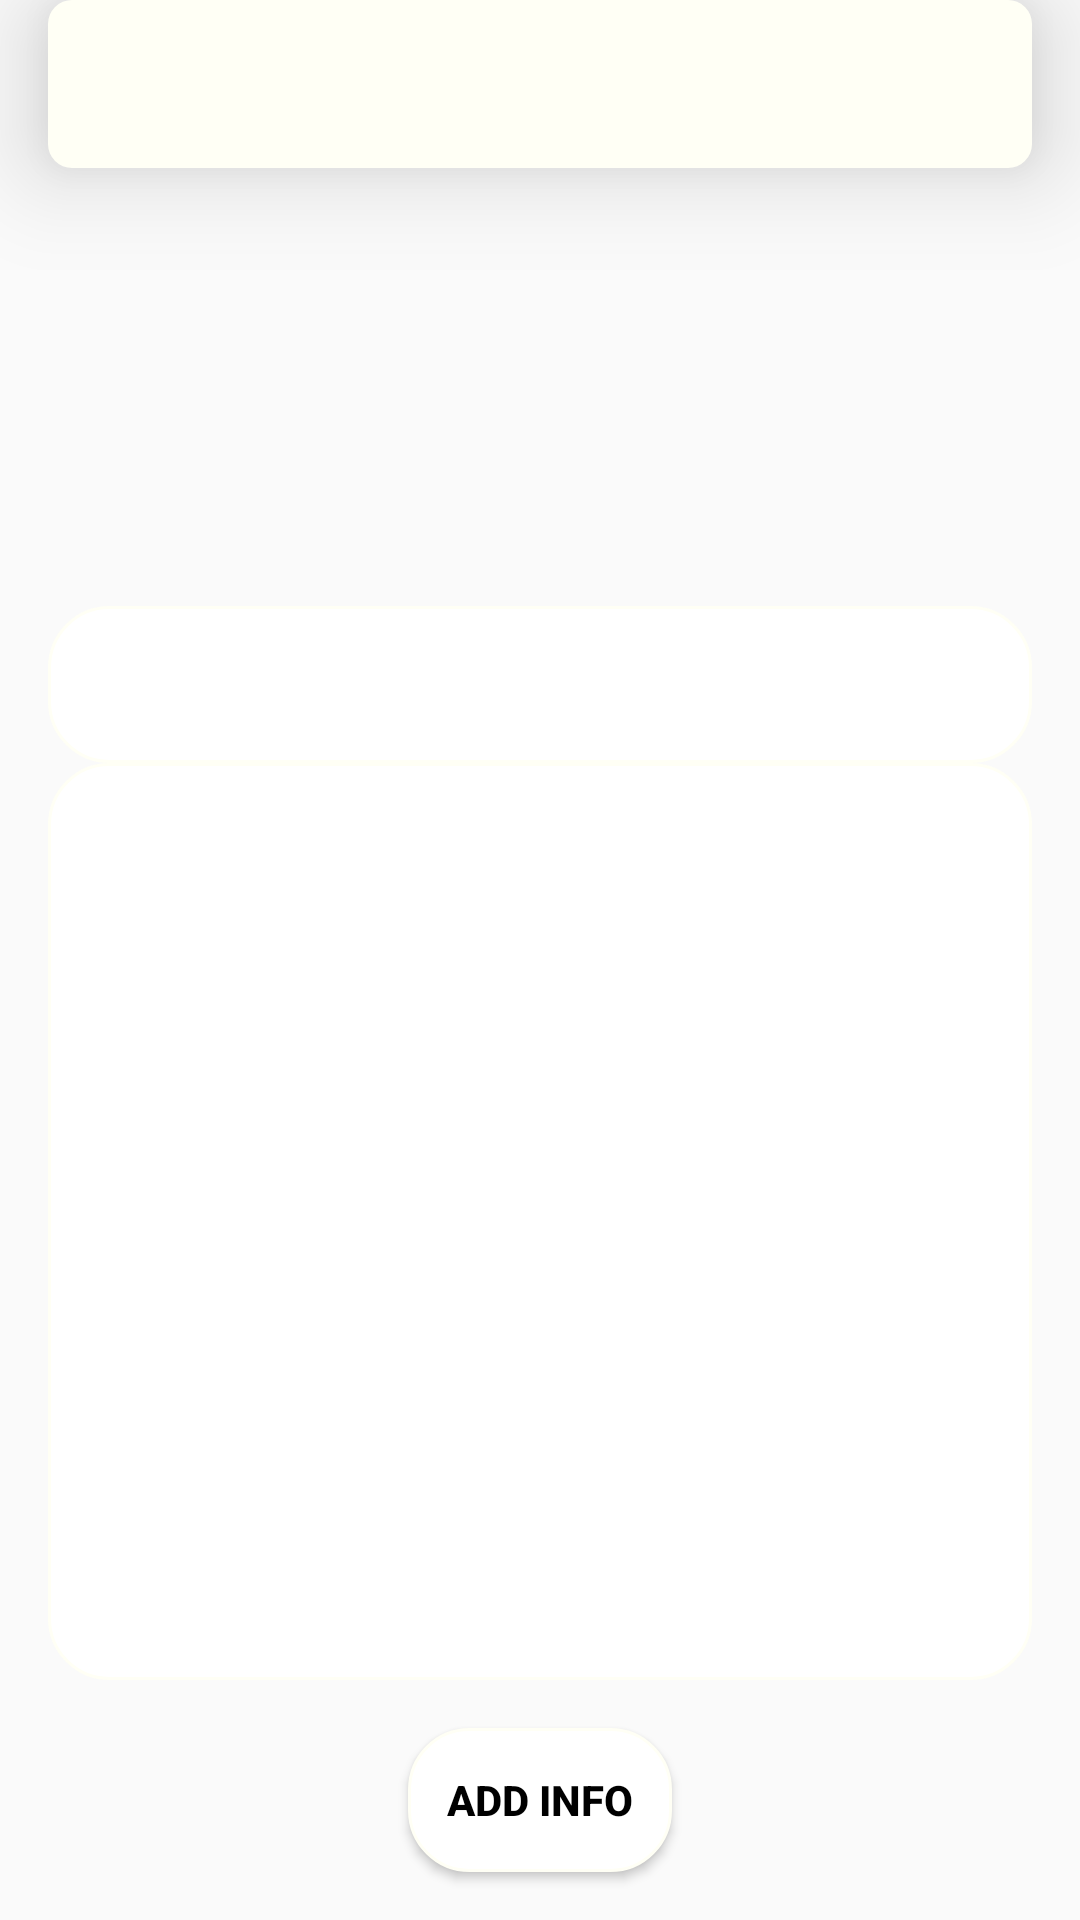

Layout XML and referenced resources for this Android screen:
<!-- AndroidManifest.xml: application theme AppTheme -->
<!-- res/layout/activity_note.xml -->
<?xml version="1.0" encoding="utf-8"?>
<androidx.constraintlayout.widget.ConstraintLayout xmlns:android="http://schemas.android.com/apk/res/android"
    xmlns:app="http://schemas.android.com/apk/res-auto"
    xmlns:tools="http://schemas.android.com/tools"
    android:layout_width="match_parent"
    android:layout_height="match_parent"

    tools:context=".NoteActivity">

    <include
        android:id="@+id/toolbar_note"
        layout="@layout/toolbar_main"
        app:layout_constraintEnd_toEndOf="parent"
        app:layout_constraintStart_toStartOf="parent"
        app:layout_constraintTop_toTopOf="parent" />


    <ImageView
        android:id="@+id/personImage"
        android:layout_width="130dp"
        android:layout_height="130dp"
        android:layout_below="@+id/toolbar_note"
        android:layout_centerHorizontal="true"
        android:layout_marginStart="16dp"
        android:layout_marginTop="16dp"
        android:layout_marginEnd="16dp"
        android:padding="2dp"
        android:src="@drawable/ic_action_addphoto"
        app:layout_constraintEnd_toEndOf="parent"
        app:layout_constraintStart_toStartOf="parent"
        app:layout_constraintTop_toBottomOf="@+id/toolbar_note" />

    <EditText
        android:id="@+id/note_title"
        android:layout_width="match_parent"
        android:layout_height="0dp"
        android:layout_below="@id/personImage"
        android:layout_marginStart="16dp"
        android:layout_marginEnd="16dp"
        android:background="@drawable/background"
        android:inputType="text"
        android:padding="10dp"
        android:textSize="24sp"
        app:layout_constraintEnd_toEndOf="parent"
        app:layout_constraintStart_toStartOf="parent"
        app:layout_constraintTop_toBottomOf="@+id/personImage" />


    <EditText
        android:id="@+id/note_subtitle"
        android:scrollbars="vertical"
        android:layout_width="match_parent"
        android:gravity="start|top"
        android:layout_height="0dp"
        android:layout_below="@id/note_title"
        android:layout_marginStart="16dp"
        android:layout_marginEnd="16dp"
        android:layout_marginBottom="16dp"
        android:background="@drawable/background"
        android:inputType="textMultiLine"
        android:padding="10dp"
        app:layout_constraintBottom_toTopOf="@+id/addButton"
        app:layout_constraintEnd_toEndOf="parent"
        app:layout_constraintStart_toStartOf="parent"
        app:layout_constraintTop_toBottomOf="@+id/note_title" />

    <Button
        android:id="@+id/addButton"
        android:layout_width="wrap_content"
        android:layout_height="wrap_content"
        android:layout_below="@id/note_subtitle"
        android:layout_centerHorizontal="true"
        android:layout_marginStart="16dp"
        android:layout_marginEnd="16dp"
        android:layout_marginBottom="16dp"
        android:background="@drawable/background"
        android:text="Add Info"
        android:textColor="@color/colorBlack"
        android:textStyle="bold"
        app:layout_constraintBottom_toBottomOf="parent"
        app:layout_constraintEnd_toEndOf="parent"
        app:layout_constraintStart_toStartOf="parent" />

</androidx.constraintlayout.widget.ConstraintLayout>
<!-- res/layout/toolbar_main.xml (included above) -->
<?xml version="1.0" encoding="utf-8"?>
<androidx.appcompat.widget.Toolbar xmlns:android="http://schemas.android.com/apk/res/android"
    android:layout_width="match_parent"
    android:layout_height="?attr/actionBarSize"
    xmlns:app="http://schemas.android.com/apk/res-auto"
    xmlns:tools="http://schemas.android.com/tools"
    android:layout_marginStart="16dp"
    android:layout_marginEnd="16dp"
    android:layout_marginBottom="16dp"
    android:background="@drawable/rectangle"
    android:elevation="20dp"
    android:theme="@style/ThemeOverlay.AppCompat.DayNight.ActionBar">

</androidx.appcompat.widget.Toolbar>
<!-- resources referenced by this layout -->
<resources>
  <color name="colorBlack">#000</color>
  <!-- drawable background (drawable-v24) -->
  <?xml version="1.0" encoding="utf-8"?>
  <shape xmlns:android="http://schemas.android.com/apk/res/android"
      android:shape="rectangle">
  
      <stroke
          android:color="@color/colorPrimary"
          android:width="1dp"/>
  
      <solid
          android:color="@color/colorWhite"/>
  
      <corners
          android:radius="20dp"/>
  
  </shape>
  <!-- drawable rectangle (drawable) -->
  <?xml version="1.0" encoding="utf-8"?>
  <shape xmlns:android="http://schemas.android.com/apk/res/android"
      android:shape="rectangle">
      <solid android:color="#fffff5" />
      <corners android:radius="8dp" />
  </shape>
  <style name="AppTheme" parent="Theme.AppCompat.Light.NoActionBar">
          
          <item name="colorPrimary">@color/colorPrimary</item>
          <item name="colorPrimaryDark">@color/colorPrimaryDark</item>
          <item name="colorAccent">@color/colorAccent</item>
      </style>
  <color name="colorPrimary">#fffff5</color>
  <color name="colorWhite">#fff</color>
  <color name="colorPrimaryDark">#c9bd91</color>
  <color name="colorAccent">#fdefc2</color>
</resources>
